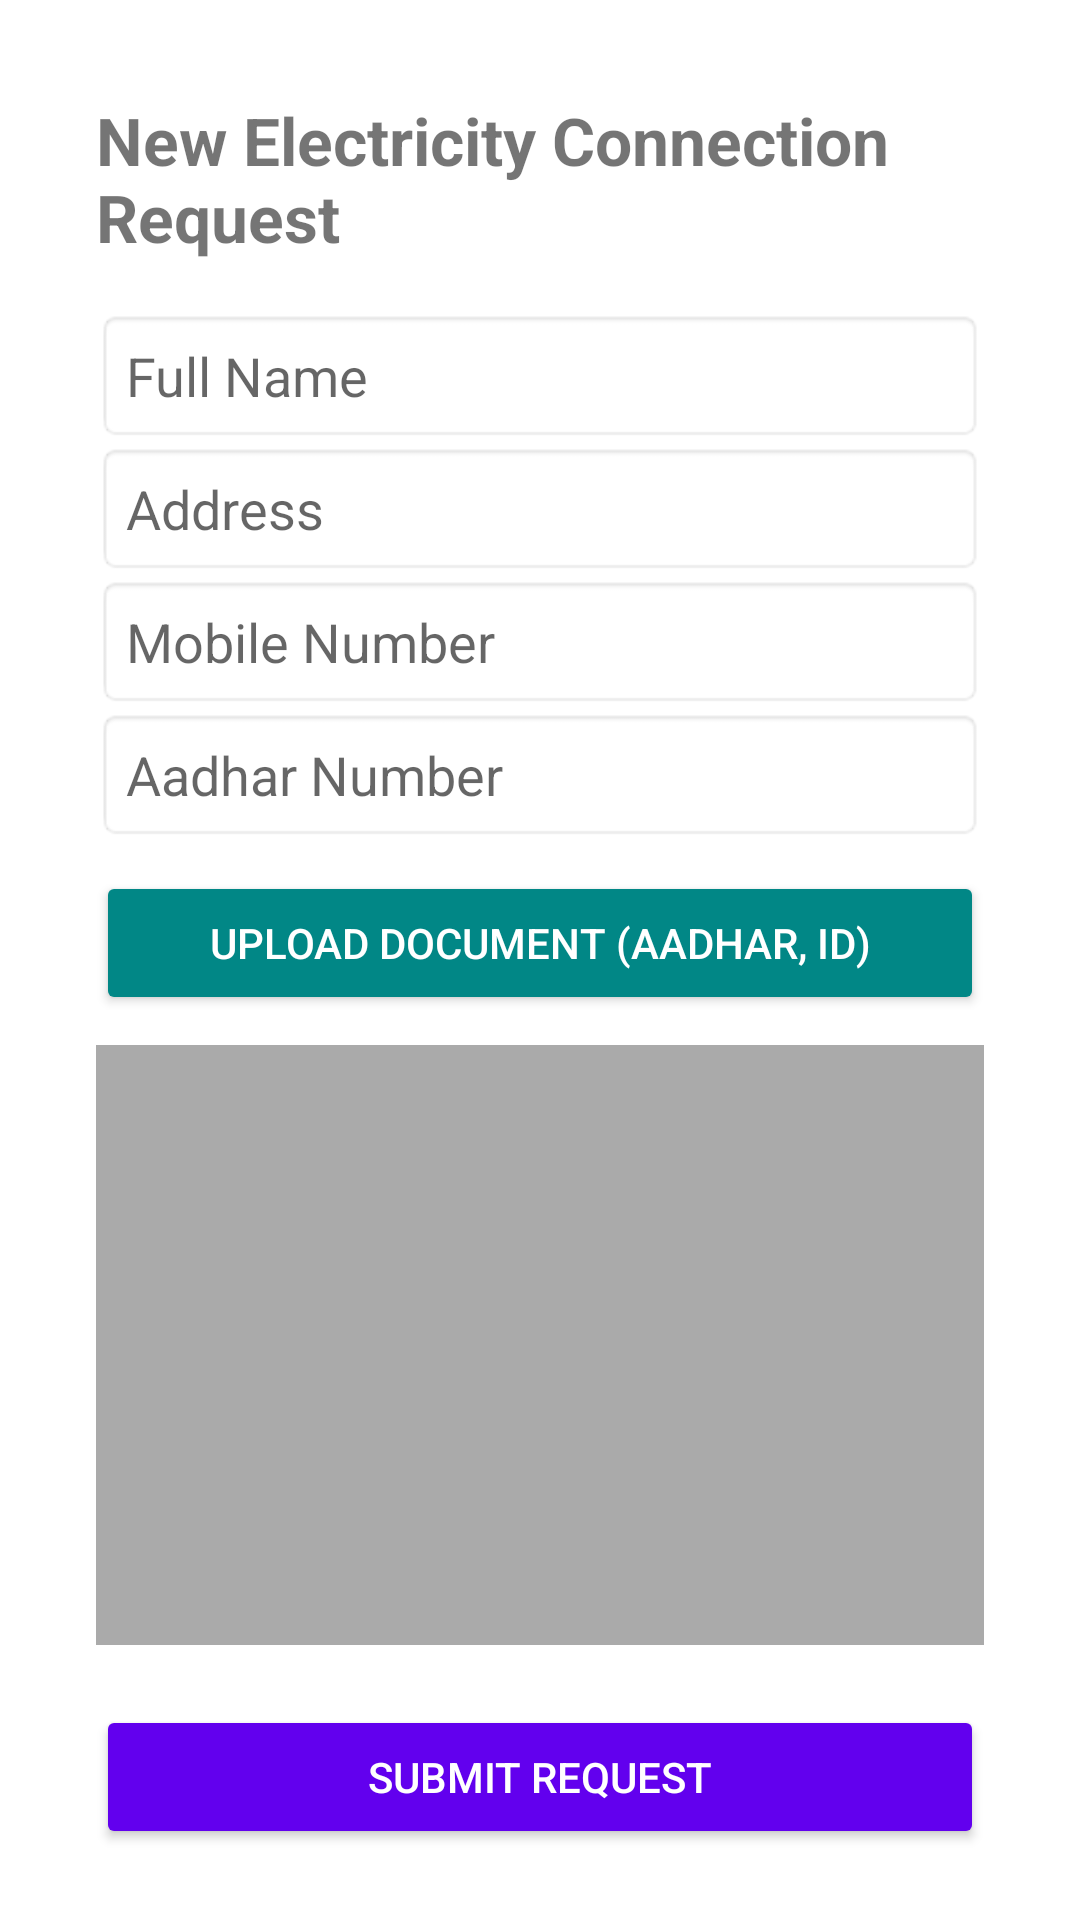

Produce the Android XML layout that renders to this screen, including the resource entries it uses.
<!-- AndroidManifest.xml: application theme Theme.CivicNode -->
<!-- res/layout/activity_new_connection_request.xml -->
<?xml version="1.0" encoding="utf-8"?>
<ScrollView xmlns:android="http://schemas.android.com/apk/res/android"
    android:layout_width="match_parent"
    android:layout_height="match_parent"
    android:padding="16dp"
    android:background="@android:color/white">

    <LinearLayout
        android:layout_width="match_parent"
        android:layout_height="wrap_content"
        android:orientation="vertical"
        android:padding="16dp">

        <TextView
            android:layout_width="wrap_content"
            android:layout_height="wrap_content"
            android:text="New Electricity Connection Request"
            android:textSize="22sp"
            android:textStyle="bold"
            android:layout_gravity="center"
            android:paddingBottom="16dp"/>

        <EditText
            android:id="@+id/etFullName"
            android:layout_width="match_parent"
            android:layout_height="wrap_content"
            android:hint="Full Name"
            android:background="@android:drawable/editbox_background"
            android:padding="10dp"/>

        <EditText
            android:id="@+id/etAddress"
            android:layout_width="match_parent"
            android:layout_height="wrap_content"
            android:hint="Address"
            android:background="@android:drawable/editbox_background"
            android:padding="10dp"/>

        <EditText
            android:id="@+id/etMobileNumber"
            android:layout_width="match_parent"
            android:layout_height="wrap_content"
            android:hint="Mobile Number"
            android:inputType="phone"
            android:background="@android:drawable/editbox_background"
            android:padding="10dp"/>

        <EditText
            android:id="@+id/etAadharNumber"
            android:layout_width="match_parent"
            android:layout_height="wrap_content"
            android:hint="Aadhar Number"
            android:inputType="number"
            android:background="@android:drawable/editbox_background"
            android:padding="10dp"/>

        <Button
            android:id="@+id/btnUpload"
            android:layout_width="match_parent"
            android:layout_height="wrap_content"
            android:text="Upload Document (Aadhar, ID)"
            android:backgroundTint="@color/teal_700"
            android:textColor="@android:color/white"
            android:layout_marginTop="10dp"/>

        <ImageView
            android:id="@+id/imageViewDocument"
            android:layout_width="match_parent"
            android:layout_height="200dp"
            android:scaleType="centerCrop"
            android:layout_marginTop="10dp"
            android:background="@android:color/darker_gray"/>

        <Button
            android:id="@+id/btnSubmit"
            android:layout_width="match_parent"
            android:layout_height="wrap_content"
            android:text="Submit Request"
            android:backgroundTint="@color/purple_500"
            android:textColor="@android:color/white"
            android:layout_marginTop="20dp"/>

    </LinearLayout>
</ScrollView>
<!-- resources referenced by this layout -->
<resources>
  <color name="purple_500">#FF6200EE</color>
  <color name="teal_700">#FF018786</color>
  <style name="Theme.CivicNode" parent="Theme.MaterialComponents.Light.NoActionBar">
          <item name="colorPrimary">@color/purple_500</item>
          <item name="colorPrimaryVariant">@color/purple_700</item>
          <item name="colorOnPrimary">@android:color/white</item>
          <item name="colorSecondary">@color/teal_200</item>
          <item name="colorSecondaryVariant">@color/teal_700</item>
          <item name="colorOnSecondary">@android:color/black</item>
          <item name="android:statusBarColor">@color/purple_700</item>
      </style>
  <color name="purple_700">#FF3700B3</color>
  <color name="teal_200">#FF03DAC5</color>
</resources>
